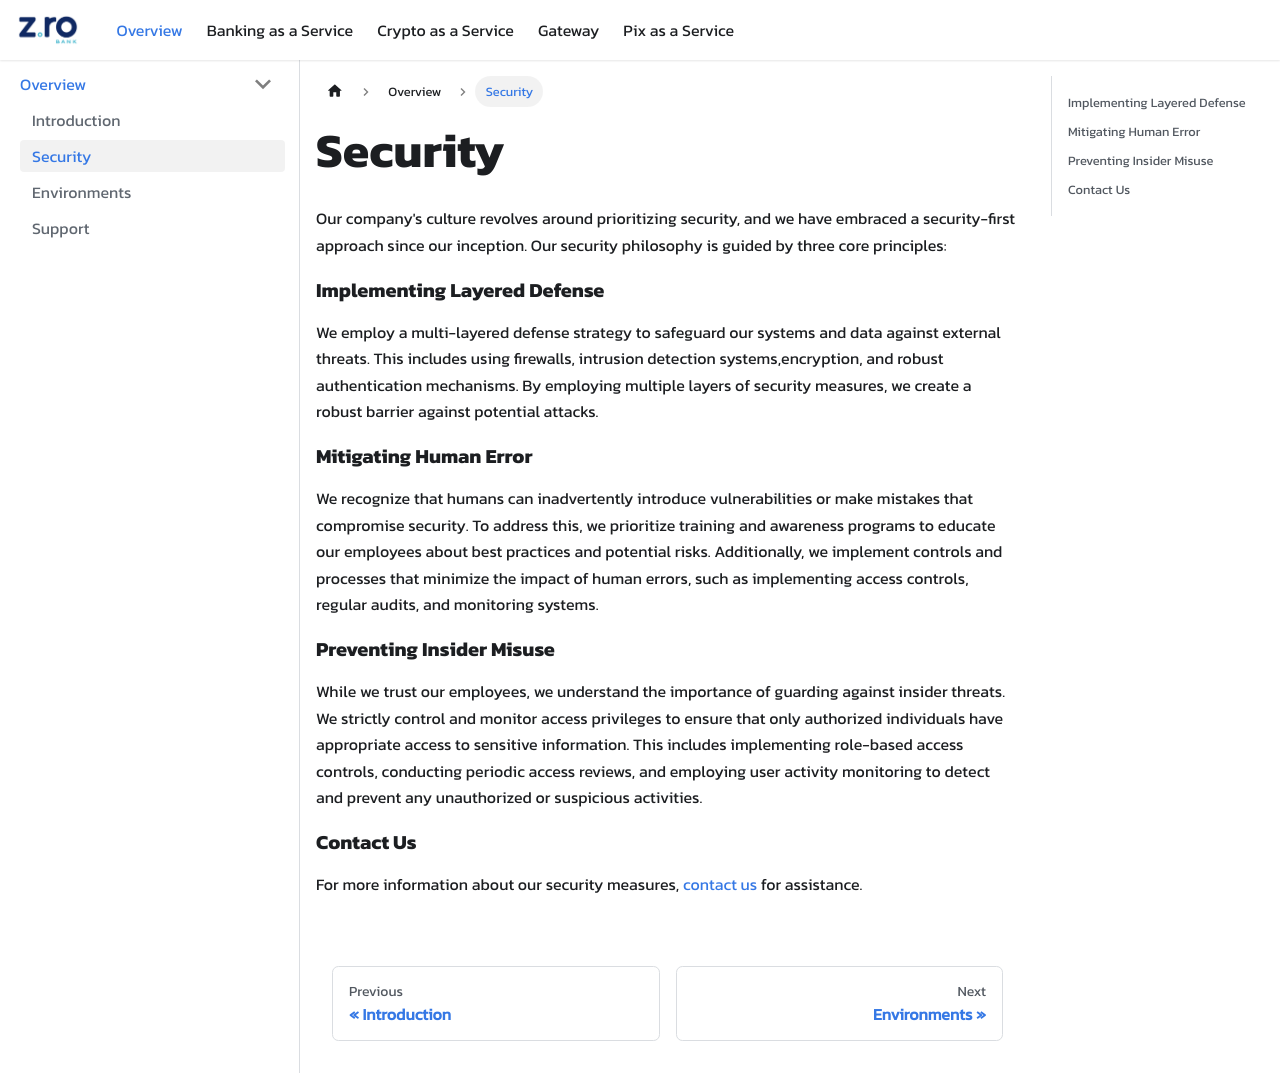

repository: coinwise-io/zrobank-doc-api · page: overview/security.html · generator: docusaurus

# Security

Our company's culture revolves around prioritizing security, and we have embraced a security-first approach since our inception. Our security philosophy is guided by three core principles:

### Implementing Layered Defense

We employ a multi-layered defense strategy to safeguard our systems and data against external threats. This includes using firewalls, intrusion detection systems,encryption, and robust authentication mechanisms. By employing multiple layers of security measures, we create a robust barrier against potential attacks.

### Mitigating Human Error

We recognize that humans can inadvertently introduce vulnerabilities or make mistakes that compromise security. To address this, we prioritize training and awareness programs to educate our employees about best practices and potential risks. Additionally, we implement controls and processes that minimize the impact of human errors, such as implementing access controls, regular audits, and monitoring systems.

### Preventing Insider Misuse

While we trust our employees, we understand the importance of guarding against insider threats. We strictly control and monitor access privileges to ensure that only authorized individuals have appropriate access to sensitive information. This includes implementing role-based access controls, conducting periodic access reviews, and employing user activity monitoring to detect and prevent any unauthorized or suspicious activities.

### Contact Us

For more information about our security measures, [contact us](/overview/support) for assistance.
